Dataset: crops (GitHub, muhammad-zainal-muttaqin/Anylabel). Classes: ripe, unripe.

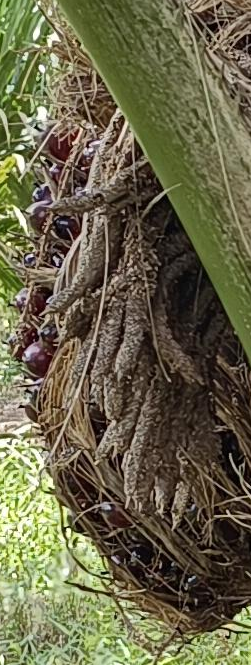
Label: ripe

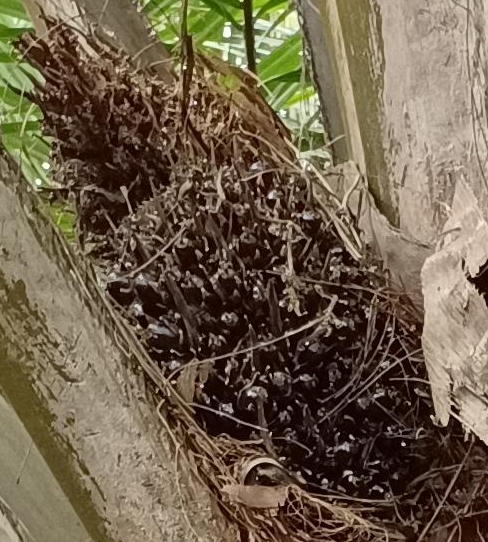
Label: unripe

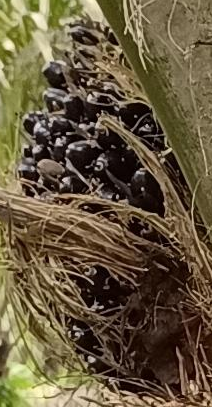
Label: unripe

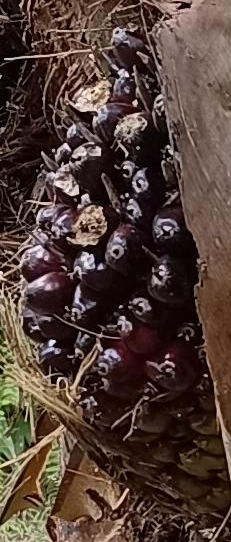
Label: ripe

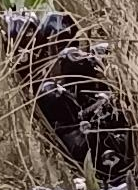
Label: unripe

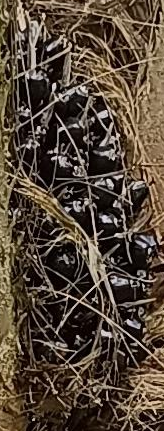
Label: unripe
